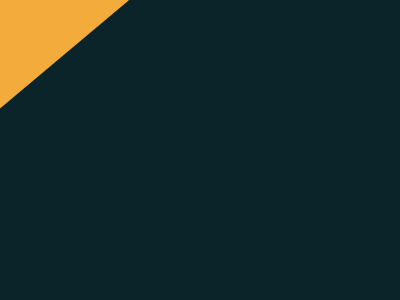

Write the HTML and CSS that draws this image.

<div></div>
<style>
  div {
    width: 200px;
    height: 200px;
    background: #F3AC3C;
    border-radius: 0px 0px 100px 0px;
    rotate: -130deg;
    margin: -120px 0px 0px -120px;
    
  }
  body{
    background:#0B2429;
  }
</style>
